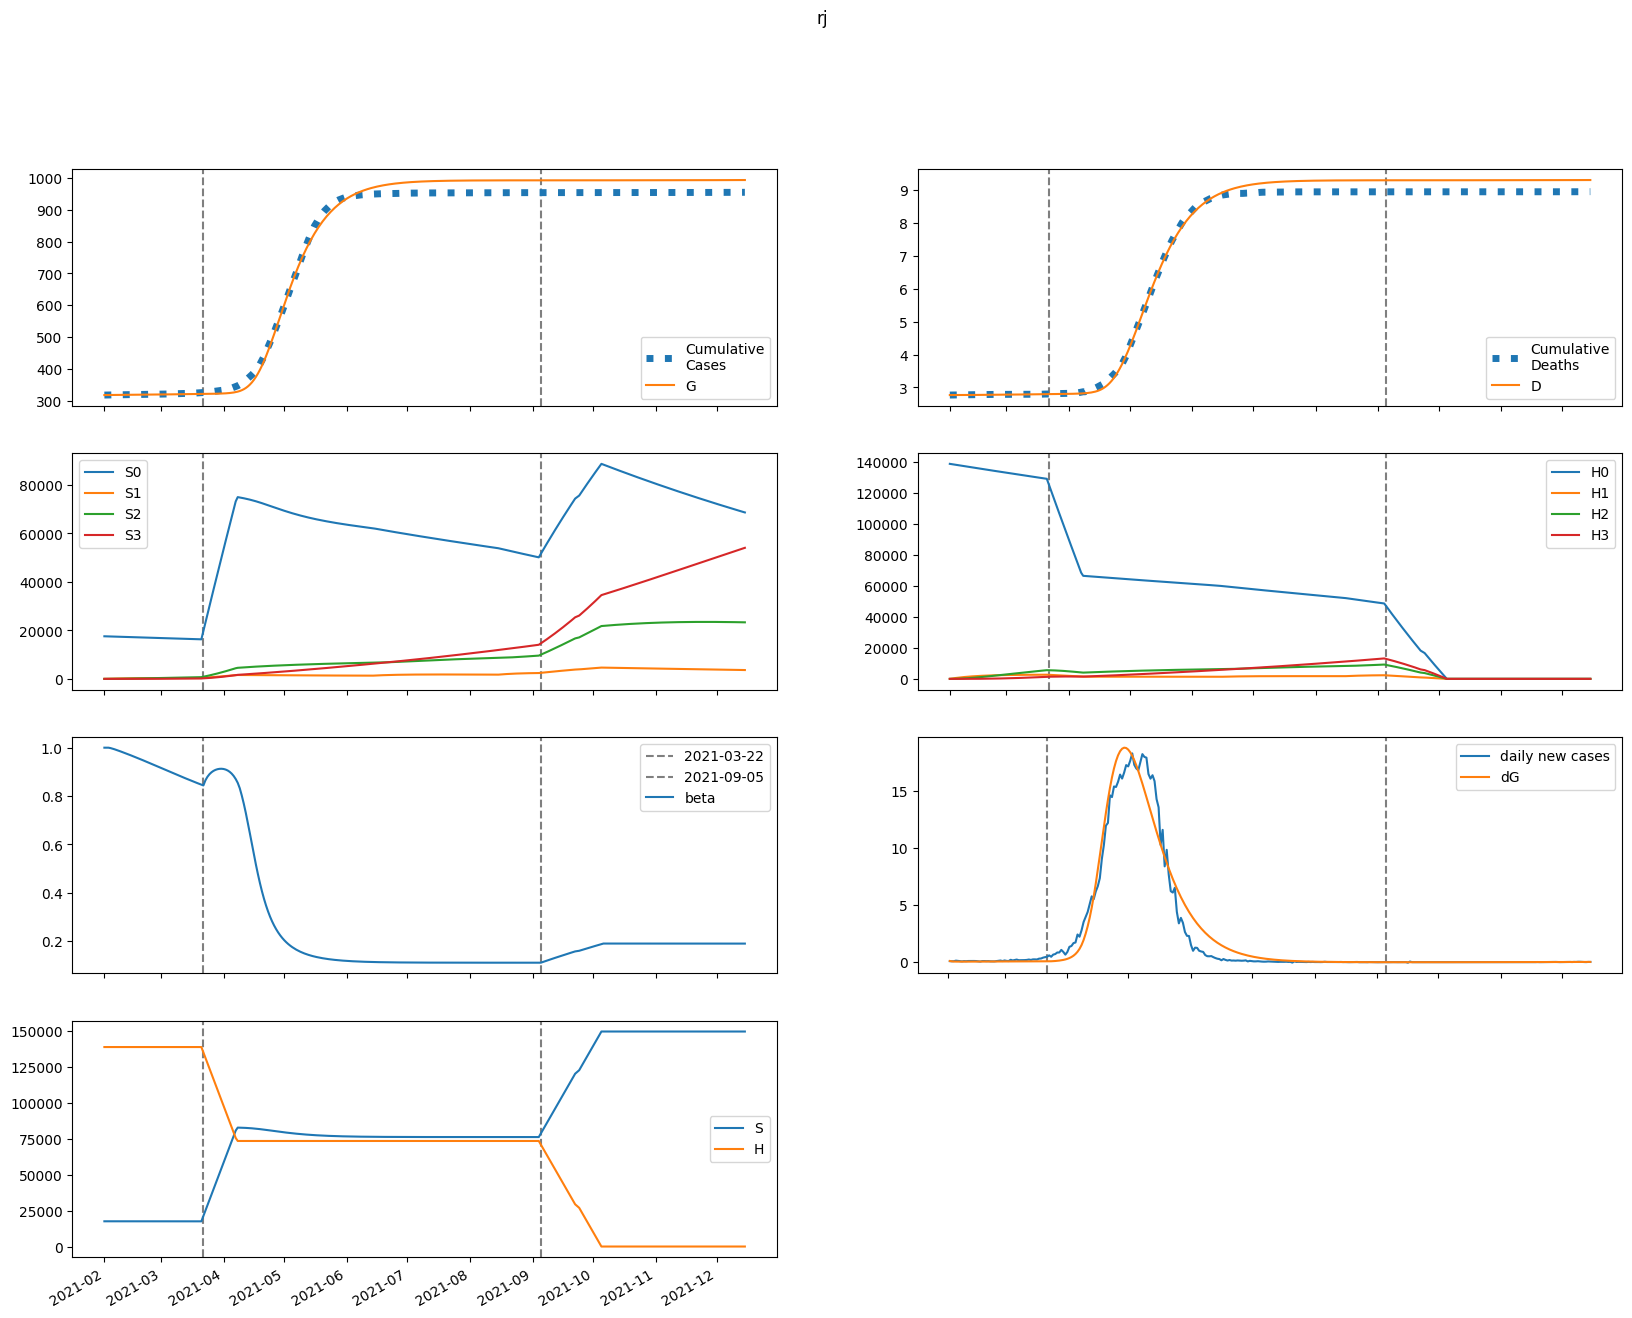

Source data for this figure (header and first rows):
series, 2021-02-01, 2021-02-02, 2021-02-03, 2021-02-04, 2021-02-05, 2021-02-06, 2021-02-07, 2021-02-08, 2021-02-09, 2021-02-10, 2021-02-11, 2021-02-12, 2021-02-13, 2021-02-14, 2021-02-15, 2021-02-16, 2021-02-17, 2021-02-18, 2021-02-19, 2021-02-20, 2021-02-21, 2021-02-22, 2021-02-23
S, 17567040, 17567040, 17566762, 17566351, 17565872, 17565357, 17564819, 17564264, 17563694, 17563112, 17562518, 17561912, 17561295, 17560667, 17560028, 17559378, 17558718, 17558048, 17557367, 17556677, 17555978, 17555269, 17554552
E, 3621, 2534, 2052, 1848, 1772, 1755, 1767, 1792, 1824, 1859, 1895, 1932, 1970, 2007, 2044, 2080, 2117, 2152, 2187, 2221, 2254, 2286, 2318
I, 0.0, 108.6, 141.2, 146.3, 143.2, 139.1, 136.1, 134.7, 134.6, 135.5, 137, 139.1, 141.4, 144, 146.6, 149.3, 152, 154.7, 157.4, 160, 162.6, 165.2, 167.7
A, 0.0, 977.6, 1466, 1727, 1881, 1983, 2060, 2125, 2184, 2240, 2294, 2347, 2399, 2451, 2503, 2554, 2605, 2655, 2705, 2755, 2803, 2851, 2898
IH, 0.0, 0.0, 21.72, 46.04, 66.98, 83.51, 96.23, 106.1, 113.8, 120.2, 125.5, 130.3, 134.5, 138.5, 142.3, 145.9, 149.3, 152.7, 156.1, 159.3, 162.5, 165.7, 168.8
IN, 0.0, 0.0, 21.72, 45.62, 65.75, 81.25, 92.81, 101.5, 108.1, 113.4, 117.8, 121.7, 125.1, 128.4, 131.5, 134.5, 137.5, 140.4, 143.2, 146.1, 148.9, 151.6, 154.3
D, 2766, 2766, 2766, 2766, 2766, 2766, 2767, 2767, 2767, 2768, 2768, 2769, 2769, 2770, 2770, 2771, 2771, 2772, 2772, 2773, 2773, 2774, 2774
R, 0.0, 0.0, 195.5, 497, 859.7, 1261, 1689, 2136, 2600, 3079, 3571, 4076, 4592, 5121, 5661, 6214, 6777, 7352, 7938, 8536, 9144, 9763, 10393
G, 317491, 317600, 317676, 317737, 317793, 317846, 317898, 317951, 318005, 318060, 318116, 318173, 318231, 318290, 318350, 318411, 318474, 318537, 318602, 318667, 318734, 318802, 318870
H, 138852148, 138852148, 138852148, 138852148, 138852148, 138852148, 138852148, 138852148, 138852148, 138852148, 138852148, 138852148, 138852148, 138852148, 138852148, 138852148, 138852148, 138852148, 138852148, 138852148, 138852148, 138852148, 138852148
S0, 17567040, 17540690, 17514101, 17487421, 17460714, 17434012, 17407327, 17380666, 17354031, 17327425, 17300847, 17274299, 17247779, 17221289, 17194829, 17168398, 17141998, 17115627, 17089287, 17062977, 17036698, 17010450, 16984234
E0, 3621, 2534, 2052, 1847, 1769, 1750, 1760, 1783, 1812, 1845, 1879, 1913, 1948, 1983, 2017, 2052, 2085, 2118, 2151, 2182, 2213, 2243, 2272
I0, 0.0, 108.6, 141.2, 146.3, 143.2, 139, 135.9, 134.3, 134.1, 134.8, 136.2, 138.1, 140.3, 142.6, 145, 147.6, 150.1, 152.6, 155.1, 157.6, 160, 162.4, 164.7
A0, 0.0, 977.6, 1466, 1727, 1880, 1982, 2058, 2122, 2179, 2232, 2284, 2334, 2384, 2433, 2482, 2530, 2578, 2625, 2672, 2718, 2764, 2809, 2853
IH0, 0.0, 0.0, 21.72, 46.04, 66.97, 83.5, 96.2, 106, 113.7, 120, 125.2, 129.8, 134, 137.8, 141.4, 144.9, 148.2, 151.4, 154.6, 157.7, 160.7, 163.6, 166.5
IN0, 0.0, 0.0, 21.72, 45.62, 65.75, 81.23, 92.78, 101.4, 108, 113.2, 117.5, 121.3, 124.6, 127.8, 130.7, 133.6, 136.4, 139.1, 141.8, 144.5, 147.1, 149.7, 152.2
D0, 2766, 2766, 2766, 2766, 2766, 2766, 2767, 2767, 2767, 2768, 2768, 2769, 2769, 2770, 2770, 2771, 2771, 2772, 2772, 2773, 2773, 2774, 2774
R0, 0.0, 0.0, 195.5, 497, 859.7, 1261, 1688, 2135, 2599, 3076, 3567, 4069, 4583, 5109, 5645, 6193, 6751, 7320, 7900, 8490, 9091, 9702, 10322
G0, 317491, 317600, 317676, 317737, 317793, 317846, 317898, 317951, 318004, 318059, 318114, 318171, 318228, 318286, 318346, 318406, 318468, 318530, 318594, 318659, 318724, 318790, 318858
H0, 138852148, 138643870, 138435904, 138228250, 138020908, 137813876, 137607155, 137400745, 137194644, 136988852, 136783368, 136578193, 136373326, 136168766, 135964513, 135760566, 135556925, 135353590, 135150560, 134947834, 134745412, 134543294, 134341479
S1, 0.0, 26351, 50779, 73421, 94405, 113850, 131865, 148552, 164007, 178317, 191565, 203826, 215171, 225665, 235369, 244340, 252631, 260289, 267360, 273885, 279905, 285456, 290570
E1, 0.0, 0.0, 0.4175, 1.481, 3.036, 4.894, 6.917, 9.015, 11.13, 13.24, 15.31, 17.34, 19.32, 21.25, 23.12, 24.94, 26.69, 28.39, 30.03, 31.61, 33.13, 34.59, 35.99
I1, 0.0, 0.0, 0.0, 0.01253, 0.05195, 0.1222, 0.2202, 0.3396, 0.4742, 0.6185, 0.7683, 0.9203, 1.072, 1.223, 1.371, 1.517, 1.658, 1.796, 1.929, 2.058, 2.183, 2.304, 2.42
A1, 0.0, 0.0, 0.0, 0.1127, 0.4901, 1.212, 2.291, 3.7, 5.394, 7.321, 9.431, 11.68, 14.03, 16.44, 18.89, 21.35, 23.82, 26.26, 28.67, 31.05, 33.37, 35.64, 37.85
IH1, 0.0, 0.0, 0.0, 0.0, 0.002505, 0.01244, 0.03464, 0.07242, 0.1273, 0.1991, 0.2868, 0.3886, 0.5024, 0.6261, 0.7576, 0.8949, 1.036, 1.181, 1.326, 1.473, 1.618, 1.762, 1.904
IN1, 0.0, 0.0, 0.0, 0.0, 0.002505, 0.01239, 0.03436, 0.07153, 0.1251, 0.195, 0.2797, 0.3774, 0.486, 0.6033, 0.7273, 0.8561, 0.9882, 1.122, 1.257, 1.391, 1.525, 1.656, 1.786
D1, 0.0, 0.0, 0.0, 0.0, 0.0, 8.768836352676525e-06, 5.23219090354521e-05, 0.0001736, 0.0004271, 0.0008725, 0.001569, 0.002573, 0.003934, 0.005692, 0.007884, 0.01054, 0.01367, 0.0173, 0.02143, 0.02607, 0.03123, 0.03689, 0.04306
R1, 0.0, 0.0, 0.0, 0.0, 0.02255, 0.1215, 0.3686, 0.8397, 1.607, 2.733, 4.272, 6.265, 8.745, 11.74, 15.26, 19.31, 23.91, 29.06, 34.74, 40.97, 47.71, 54.98, 62.75
G1, 0.0, 0.0, 0.0, 0.01253, 0.05696, 0.148, 0.2949, 0.5024, 0.7728, 1.107, 1.504, 1.963, 2.484, 3.063, 3.701, 4.395, 5.143, 5.943, 6.795, 7.696, 8.644, 9.638, 10.68
H1, 0.0, 208278, 401367, 580352, 746240, 899969, 1042406, 1174359, 1296578, 1409757, 1514543, 1611537, 1701294, 1784333, 1861134, 1932143, 1997773, 2058411, 2114412, 2166108, 2213808, 2257797, 2298341
S2, 0.0, 0.0, 1882, 5487, 10666, 17281, 25207, 34326, 44527, 55711, 67784, 80659, 94256, 108501, 123327, 138668, 154468, 170671, 187229, 204093, 221223, 238579, 256124
E2, 0.0, 0.0, 0.0, 0.01542, 0.06308, 0.1537, 0.293, 0.4843, 0.729, 1.028, 1.38, 1.787, 2.246, 2.756, 3.317, 3.927, 4.584, 5.286, 6.031, 6.817, 7.642, 8.503, 9.398
I2, 0.0, 0.0, 0.0, 0.0, 0.0004627, 0.00217, 0.005912, 0.01234, 0.02193, 0.03503, 0.05185, 0.07252, 0.09711, 0.1256, 0.1581, 0.1944, 0.2344, 0.2782, 0.3255, 0.3762, 0.4302, 0.4874, 0.5475
A2, 0.0, 0.0, 0.0, 0.0, 0.004165, 0.02036, 0.05778, 0.1253, 0.231, 0.3817, 0.5828, 0.839, 1.154, 1.529, 1.968, 2.47, 3.036, 3.666, 4.36, 5.117, 5.934, 6.81, 7.744
IH2, 0.0, 0.0, 0.0, 0.0, 0.0, 9.254650024344274e-05, 0.0005098, 0.0016, 0.003778, 0.007482, 0.01314, 0.02113, 0.03182, 0.04549, 0.06239, 0.08273, 0.1066, 0.1343, 0.1656, 0.2008, 0.2397, 0.2824, 0.3289
IN2, 0.0, 0.0, 0.0, 0.0, 0.0, 9.254650024344274e-05, 0.000508, 0.001589, 0.003739, 0.007378, 0.01291, 0.0207, 0.03106, 0.04427, 0.06055, 0.08005, 0.1029, 0.1292, 0.159, 0.1923, 0.2291, 0.2693, 0.3129
D2, 0.0, 0.0, 0.0, 0.0, 0.0, 0.0, 3.2393364921308646e-07, 2.1084367254209975e-06, 7.708811174033592e-06, 2.093427730392364e-05, 4.712319337352695e-05, 9.310131354384328e-05, 0.0001671, 0.0002784, 0.0004377, 0.000656, 0.0009456, 0.001319, 0.001789, 0.002369, 0.003071, 0.00391, 0.004899
R2, 0.0, 0.0, 0.0, 0.0, 0.0, 0.0008329, 0.00494, 0.01669, 0.04236, 0.08998, 0.1691, 0.2906, 0.4663, 0.7088, 1.032, 1.448, 1.973, 2.62, 3.403, 4.336, 5.433, 6.708, 8.174
G2, 0.0, 0.0, 0.0, 0.0, 0.0004627, 0.002355, 0.006965, 0.01576, 0.03029, 0.05216, 0.08299, 0.1244, 0.178, 0.2454, 0.3281, 0.4276, 0.5454, 0.6829, 0.8415, 1.022, 1.227, 1.456, 1.711
H2, 0.0, 0.0, 14877, 43369, 84306, 136606, 199263, 271348, 352001, 440423, 535877, 637679, 745197, 857847, 975087, 1096417, 1221374, 1349532, 1480496, 1613900, 1749409, 1886712, 2025522
S3, 0.0, 0.0, 0.0, 22.41, 87.72, 214.7, 420.4, 720.5, 1129, 1659, 2322, 3129, 4090, 5212, 6503, 7971, 9622, 11461, 13493, 15721, 18151, 20784, 23624
E3, 0.0, 0.0, 0.0, 0.0, 0.000122, 0.0006, 0.001737, 0.003877, 0.007391, 0.01267, 0.02012, 0.03015, 0.04316, 0.05958, 0.0798, 0.1042, 0.1332, 0.1672, 0.2065, 0.2514, 0.3023, 0.3595, 0.4232
I3, 0.0, 0.0, 0.0, 0.0, 0.0, 3.6601829280398593e-06, 2.0197424407254915e-05, 6.422224692086103e-05, 0.0001548, 0.0003146, 0.0005689, 0.000945, 0.001471, 0.002178, 0.003094, 0.00425, 0.005677, 0.007403, 0.009457, 0.01187, 0.01466, 0.01787, 0.0215
A3, 0.0, 0.0, 0.0, 0.0, 0.0, 3.294164635235875e-05, 0.0001884, 0.0006196, 0.001542, 0.00323, 0.006005, 0.01024, 0.01633, 0.02472, 0.03586, 0.05023, 0.06832, 0.09063, 0.1176, 0.1499, 0.1878, 0.2318, 0.2825
IH3, 0.0, 0.0, 0.0, 0.0, 0.0, 0.0, 7.320365856079719e-07, 4.639204605017291e-06, 1.6645109840203682e-05, 4.460310694952533e-05, 9.946951838418052e-05, 0.0001953, 0.000349, 0.0005802, 0.0009108, 0.001365, 0.001968, 0.002748, 0.003732, 0.004949, 0.006428, 0.008199, 0.01029
IN3, 0.0, 0.0, 0.0, 0.0, 0.0, 0.0, 7.320365856079719e-07, 4.62511414993736e-06, 1.6544540704122097e-05, 4.420226168049281e-05, 9.829030847370796e-05, 0.0001924, 0.0003429, 0.0005686, 0.0008904, 0.001331, 0.001915, 0.002667, 0.003614, 0.004783, 0.0062, 0.007893, 0.009887
D3, 0.0, 0.0, 0.0, 0.0, 0.0, 0.0, 0.0, 2.5622933542565797e-09, 1.8800557072455746e-08, 7.706220022380624e-08, 2.3318314658476863e-07, 5.813489226097653e-07, 1.2648609032044669e-06, 2.486334874609142e-06, 4.517027870188233e-06, 7.70510954698699e-06, 1.248277973775329e-05, 1.9372193883326718e-05, 2.8990199237524166e-05, 4.2051911653384566e-05, 5.9373179053595995e-05, 8.187198636168179e-05, 0.0001106
R3, 0.0, 0.0, 0.0, 0.0, 0.0, 0.0, 6.5883292704717505e-06, 4.453752094343396e-05, 0.0001702, 0.0004849, 0.001148, 0.002386, 0.004506, 0.007902, 0.01306, 0.02057, 0.03113, 0.04552, 0.06467, 0.08958, 0.1214, 0.1613, 0.2107
G3, 0.0, 0.0, 0.0, 0.0, 0.0, 3.6601829280398593e-06, 2.166149757847086e-05, 7.376528985497894e-05, 0.0001901, 0.0004118, 0.000792, 0.001396, 0.0023, 0.003595, 0.005382, 0.007776, 0.0109, 0.0149, 0.01991, 0.02611, 0.03365, 0.04272, 0.0535
H3, 0.0, 0.0, 0.0, 177.1, 693.4, 1697, 3323, 5695, 8926, 13116, 18359, 24739, 32330, 41202, 51414, 63022, 76075, 90615, 106681, 124306, 143519, 164345, 186806
beta, 1.0, 1, 1, 0.9984, 0.9961, 0.9935, 0.9906, 0.9876, 0.9846, 0.9815, 0.9783, 0.9751, 0.9719, 0.9686, 0.9653, 0.962, 0.9586, 0.9552, 0.9518, 0.9483, 0.9448, 0.9413, 0.9378
